Run: headless pygame with SDL's dummy video driver; simulated clock (each Clock.tick advances the game by its frame time, no real sleeping); random seed 0; keys injected as events and as key.get_pressed() state; no mouse input.
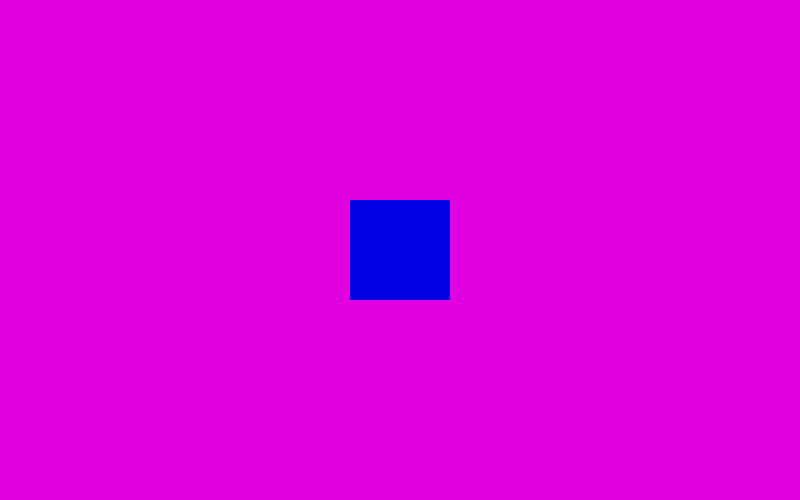
Frame 1 of 4 · flips 1–60 · no input
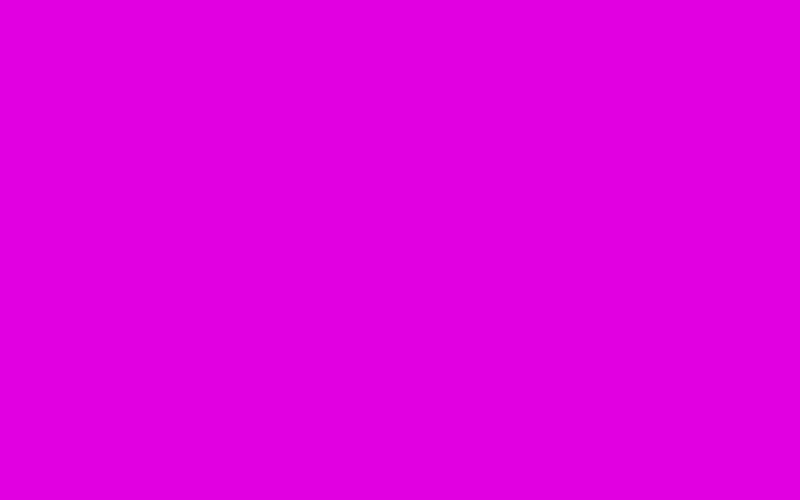
Frame 2 of 4 · flips 61–180 · tapped SPACE, RETURN · held RIGHT (→), D
Frame 3 of 4 · flips 181–300 · held DOWN (↓), S · screen unchanged from frame 2, image omitted
Frame 4 of 4 · flips 301–420 · held LEFT (←), A, UP (↑), W · screen same as frame 1, image omitted

The pygame program that drew these frames:

import pygame
from pygame.locals import *
from sys import exit

pygame.init()

preto = (0, 0, 0)
branco = (225, 225, 225)
vermelho = (225, 0, 0)
verde = (0, 225, 0)
azul = (0, 0, 225)
amarelo = (225, 225, 0)
rosa = (225, 0, 225)
azul_ciano = (0, 225, 225)
caqui = (211.77, 202.95, 123.525)

largura = 800
altura = 500
x = largura / 2 - 50
y = altura / 2 - 50
janela = pygame.display.set_mode((largura, altura))
pygame.display.set_caption('Mickey Mouse')
relogio = pygame.time.Clock()

deve_continuar = True
while deve_continuar:
    relogio.tick(100)
    for event in pygame.event.get():
        if event.type == pygame.QUIT:
            deve_continuar = False

        if event.type == KEYDOWN:
            if event.key == K_a:
                x -= 10

            if event.key == K_d:
                x += 10

            if event.key == K_w:
                y -= 10

            if event.key == K_s:
                y += 10

    if pygame.key.get_pressed()[K_a]:
        x -= 10

    if pygame.key.get_pressed()[K_d]:
        x += 10

    if pygame.key.get_pressed()[K_w]:
        y -= 10

    if pygame.key.get_pressed()[K_s]:
        y += 10


    janela.fill(rosa)

    pygame.draw.rect(janela, azul, (x, y, 100, 100))
   

    pygame.display.update()

pygame.quit()
